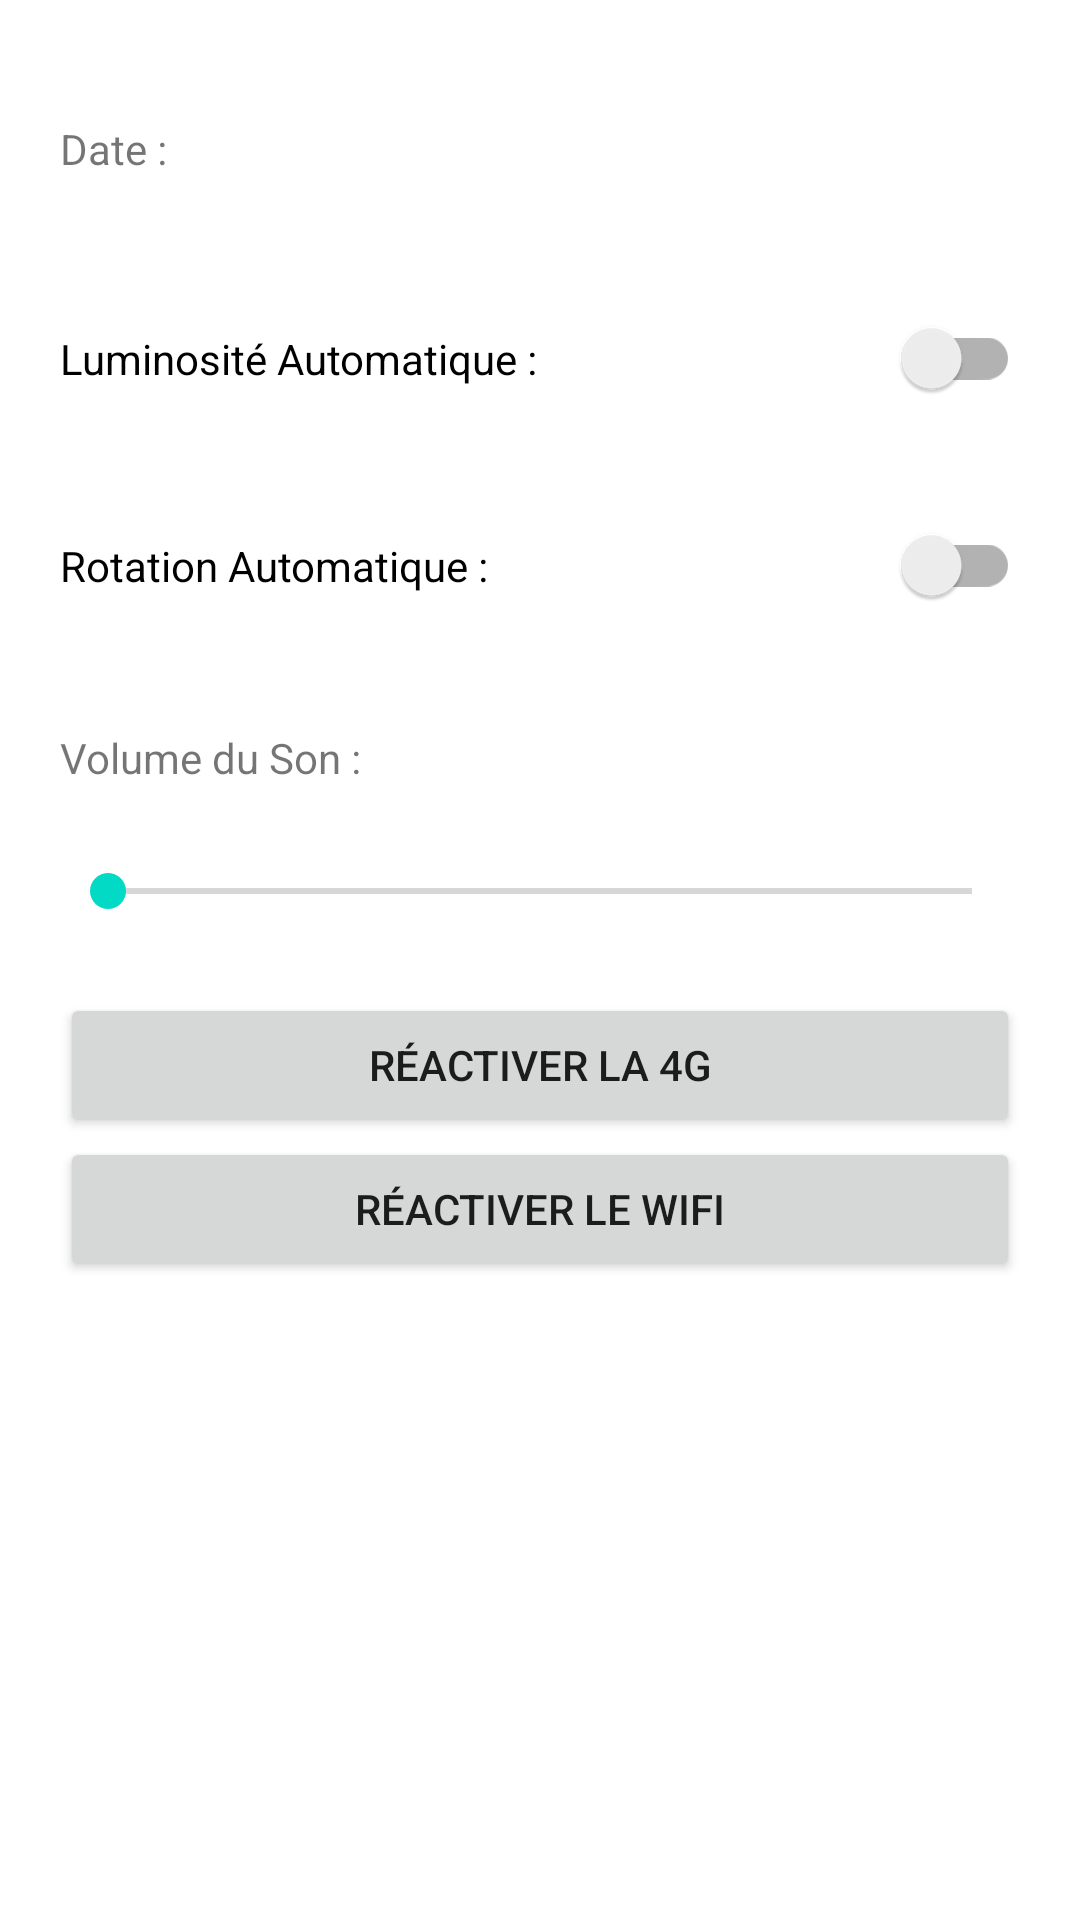

The Android layout XML behind this screen, and the referenced resources:
<!-- AndroidManifest.xml: application theme Theme.TestGun -->
<!-- res/layout/activity_option.xml -->
<?xml version="1.0" encoding="utf-8"?>
<LinearLayout
    xmlns:android="http://schemas.android.com/apk/res/android"
    android:layout_width="match_parent"
    android:layout_height="match_parent"
    android:orientation="vertical"
    android:padding="20dp"
    >

    <TextView
        android:id="@+id/option_textView_date"
        android:layout_width="match_parent"
        android:layout_height="25dp"
        android:layout_marginVertical="20dp"
        android:text="Date : "
        />

    <androidx.appcompat.widget.SwitchCompat
        android:id="@+id/option_switch_lumAuto"
        android:layout_width="match_parent"
        android:layout_height="wrap_content"
        android:paddingVertical="25dp"
        android:text="Luminosité Automatique :"
        />

    <androidx.appcompat.widget.SwitchCompat
        android:id="@+id/option_switch_rotAuto"
        android:layout_width="match_parent"
        android:layout_height="wrap_content"
        android:paddingVertical="25dp"
        android:text="Rotation Automatique :"
        />

    <TextView
        android:id="@+id/option_textview_volume"
        android:layout_width="match_parent"
        android:layout_height="25dp"
        android:layout_marginVertical="20dp"
        android:text="Volume du Son :"
        />

    <SeekBar
        android:id="@+id/option_seekbar_volume"
        android:layout_width="match_parent"
        android:layout_height="wrap_content"
        android:layout_marginBottom="25dp"
        />

    <Button
        android:id="@+id/option_button_4g"
        android:layout_width="match_parent"
        android:layout_height="wrap_content"
        android:text="Réactiver la 4G"
        />
    
    <Button
        android:id="@+id/option_button_wifi"
        android:layout_width="match_parent"
        android:layout_height="wrap_content"
        android:text="Réactiver le Wifi"
        />



</LinearLayout>
<!-- resources referenced by this layout -->
<resources>
  <style name="Theme.TestGun" parent="Theme.MaterialComponents.DayNight.DarkActionBar">
          
          <item name="colorPrimary">@color/bleu_cdh</item>
          <item name="colorPrimaryVariant">@color/bleu_cdh_fonce</item>
          <item name="colorOnPrimary">@color/white</item>
          
          <item name="colorSecondary">@color/teal_200</item>
          <item name="colorSecondaryVariant">@color/teal_700</item>
          <item name="colorOnSecondary">@color/black</item>
          
          <item name="android:statusBarColor" tools:targetApi="l">?attr/colorPrimaryVariant</item>
          
      </style>
  <color name="bleu_cdh">#415a69</color>
  <color name="bleu_cdh_fonce">#303f4d</color>
  <color name="white">#FFFFFFFF</color>
  <color name="teal_200">#FF03DAC5</color>
  <color name="teal_700">#FF018786</color>
  <color name="black">#FF000000</color>
</resources>
